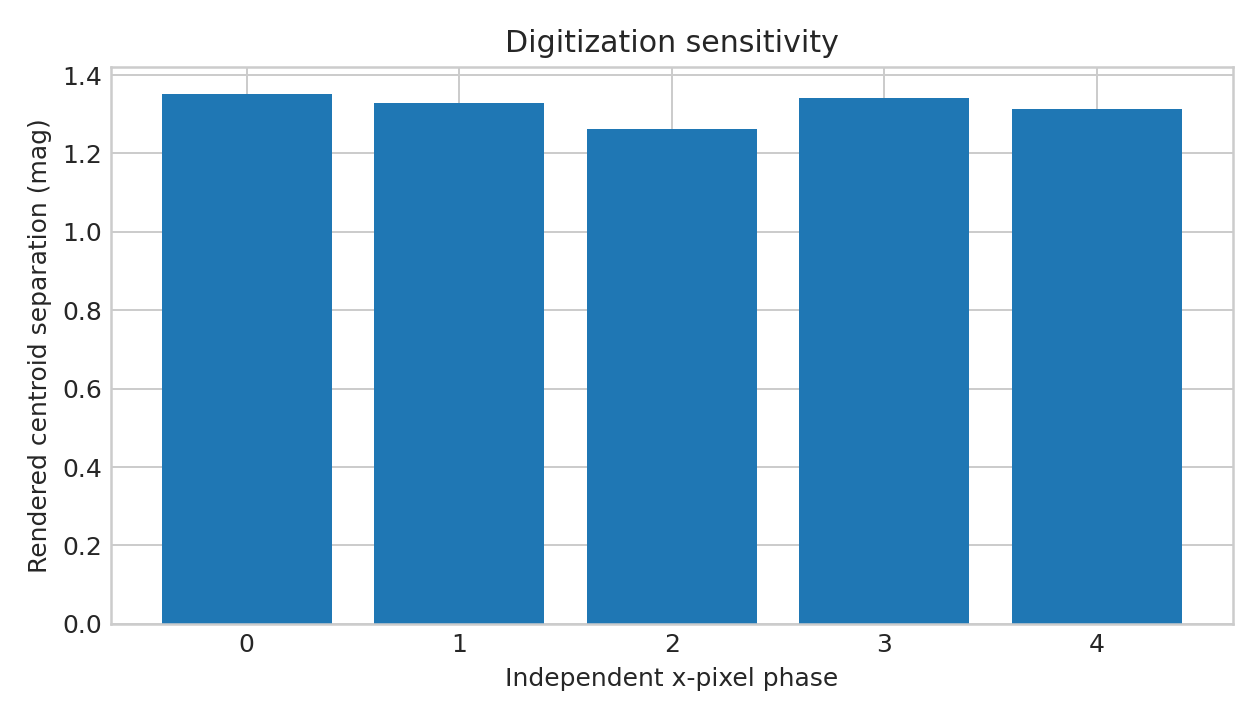

Values plotted in this chart, from the file beside it:
pixel_phase, n_pixels, centroid_separation_mag
0, 1105, 1.352
1, 1074, 1.328
2, 1127, 1.263
3, 1072, 1.342
4, 1062, 1.313
